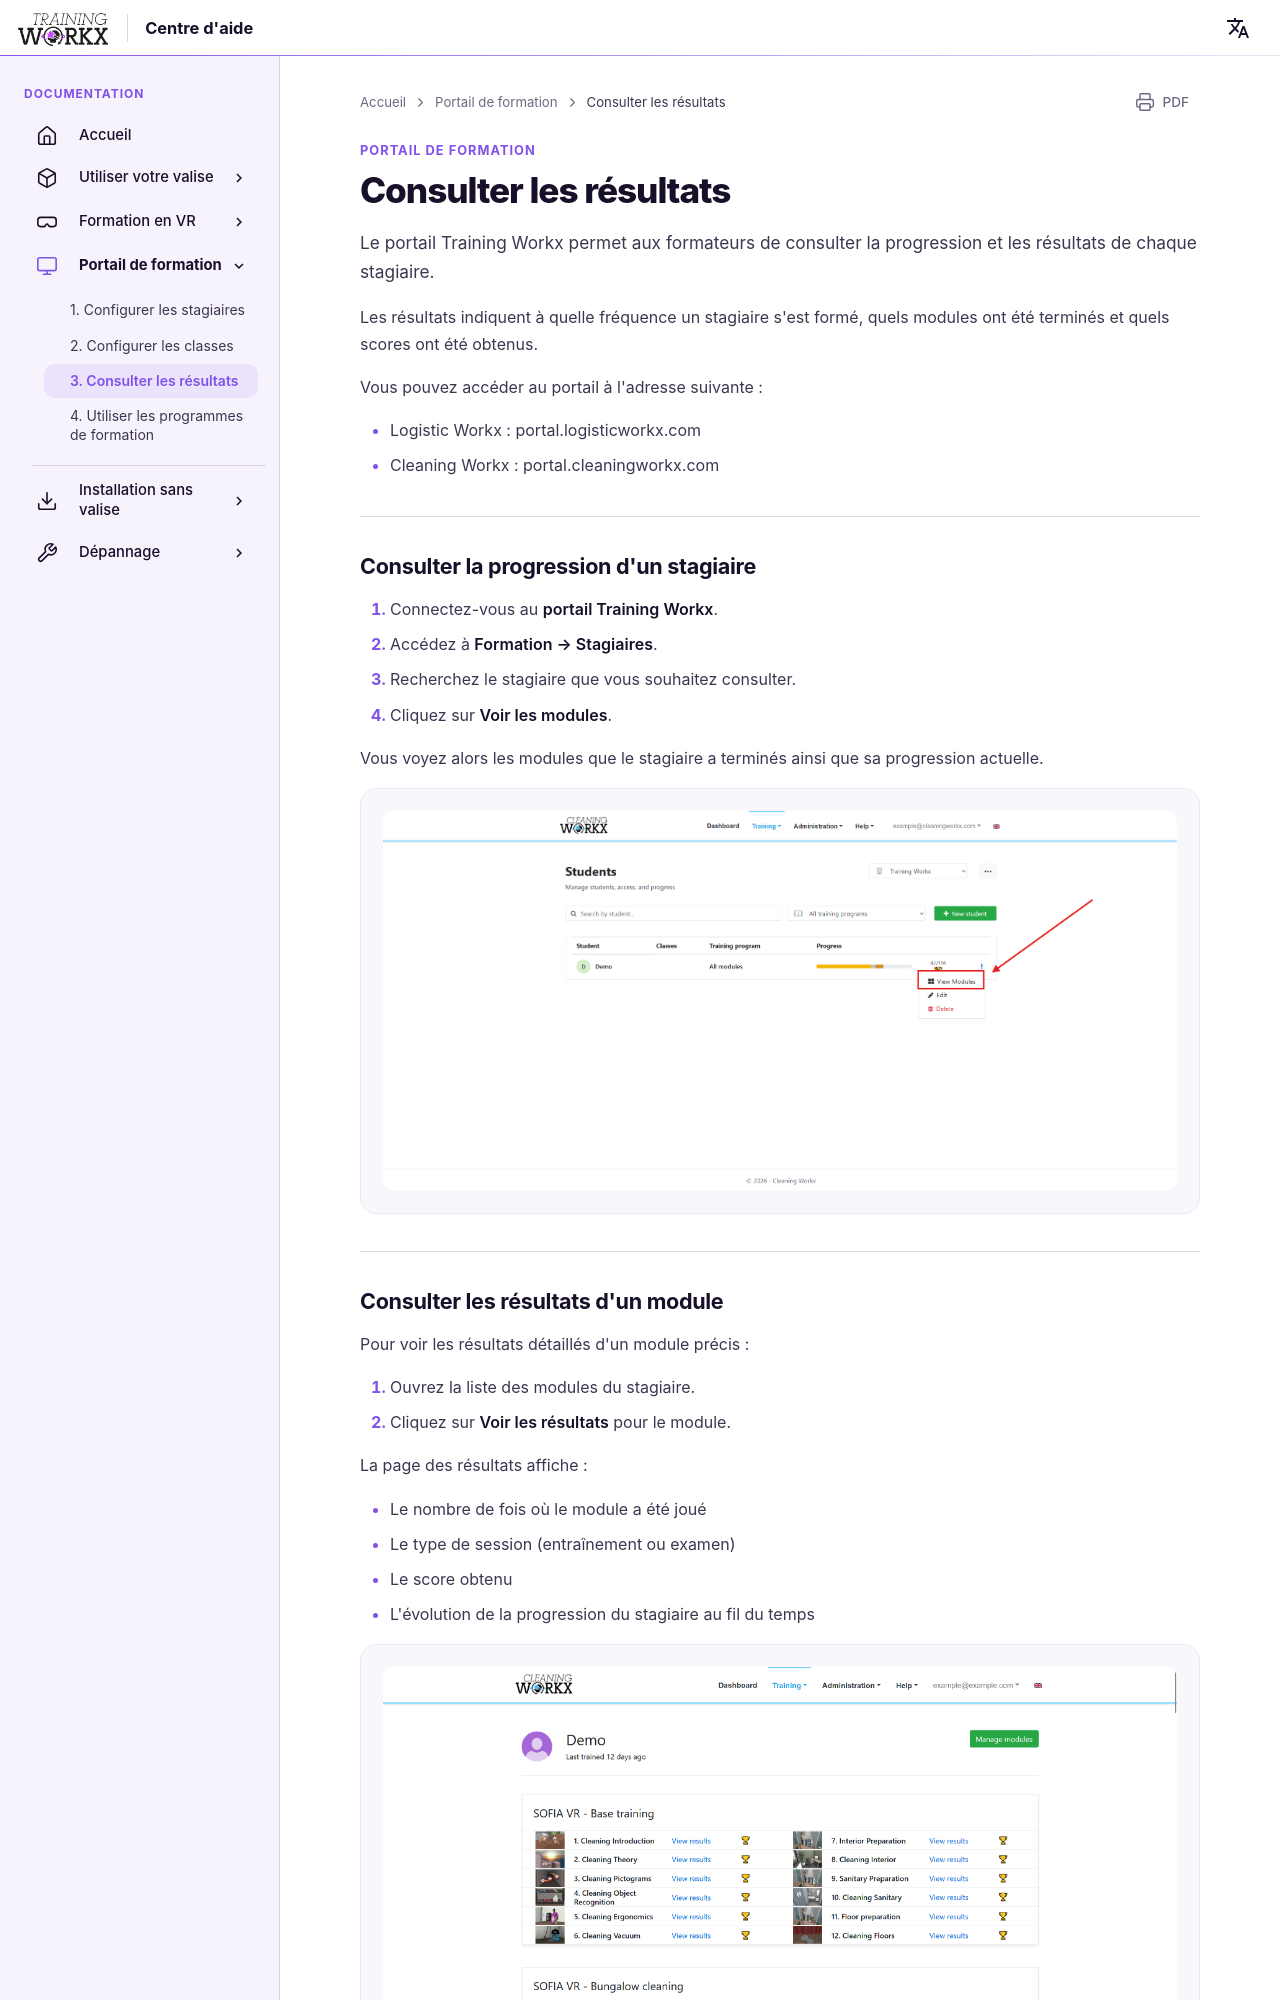

repository: LogisticWorkx/Documentation · page: fr/TrainingPortal/3-viewing-results/index.html · generator: mkdocs

# Consulter les résultats

Le portail Training Workx permet aux formateurs de consulter la progression et les résultats de chaque stagiaire.

Les résultats indiquent à quelle fréquence un stagiaire s'est formé, quels modules ont été terminés et quels scores ont été obtenus.

Vous pouvez accéder au portail à l'adresse suivante :

- Logistic Workx : portal.logisticworkx.com  
- Cleaning Workx : portal.cleaningworkx.com  

---

## Consulter la progression d'un stagiaire

1. Connectez-vous au **portail Training Workx**.  
2. Accédez à **Formation → Stagiaires**.  
3. Recherchez le stagiaire que vous souhaitez consulter.  
4. Cliquez sur **Voir les modules**.  

Vous voyez alors les modules que le stagiaire a terminés ainsi que sa progression actuelle.

![Voir les modules](../assets/view-modules.png)

---
